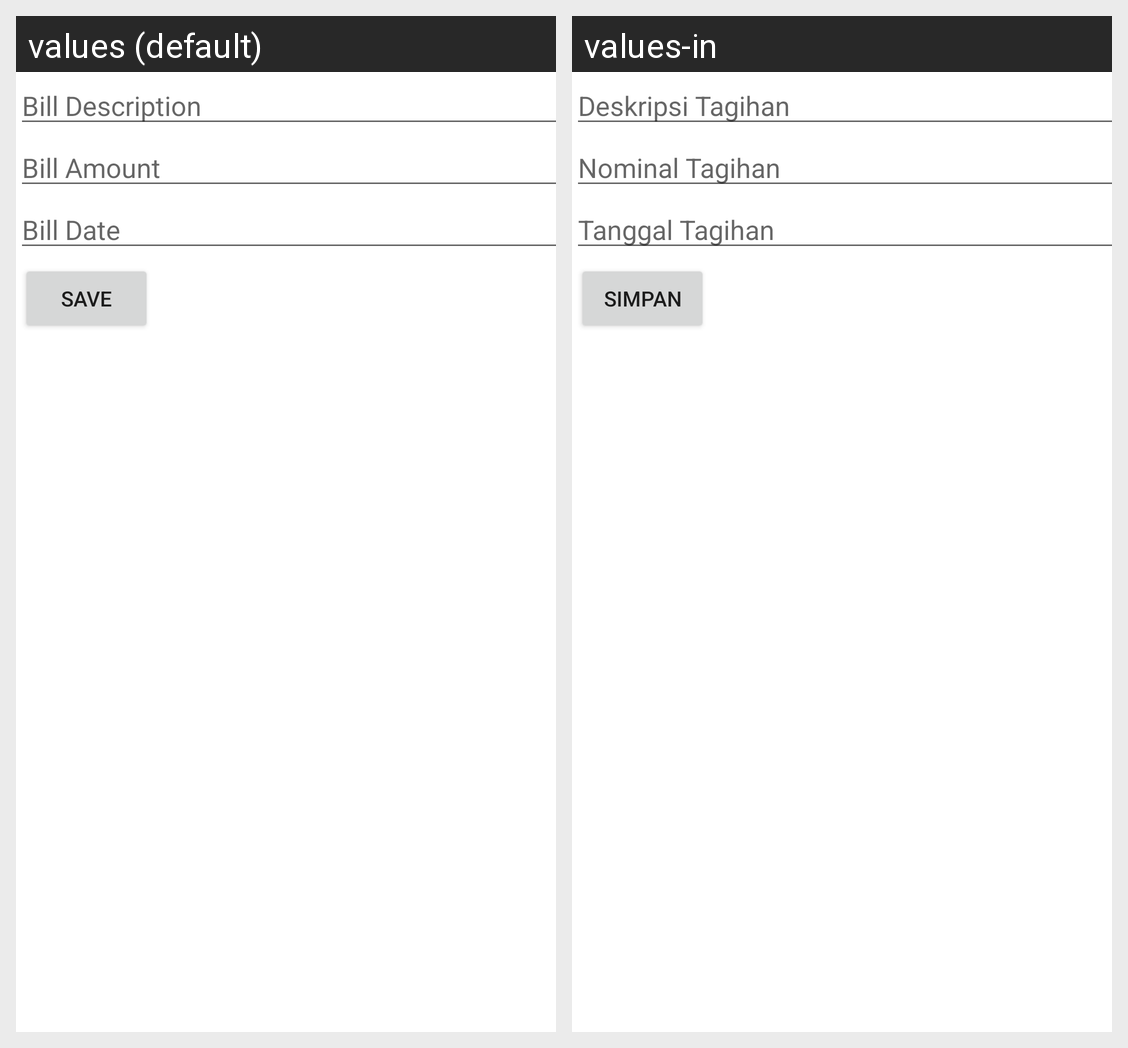

This grid shows one Android layout under two languages. Give, for every string resource on the screen, its name, the default text and each shown locale's text.
Android screen res/layout/activity_edit_bill.xml rendered under 2 locales, left to right: values (default), values-in. Device: Nexus 5 (rendered at 1080×1920; each locale shown at half size, 540×960, under a caption strip naming it); theme Theme.TPAMobile.
Strings drawn on this screen, with the default value and each locale's value (text and hints the layout hard-codes, and strings that could not be matched under every locale, appear in the picture but are not listed):

bill_description
  values: Bill Description
  values-in: Deskripsi Tagihan

bill_amount
  values: Bill Amount
  values-in: Nominal Tagihan

bill_date
  values: Bill Date
  values-in: Tanggal Tagihan

save
  values: Save
  values-in: Simpan
